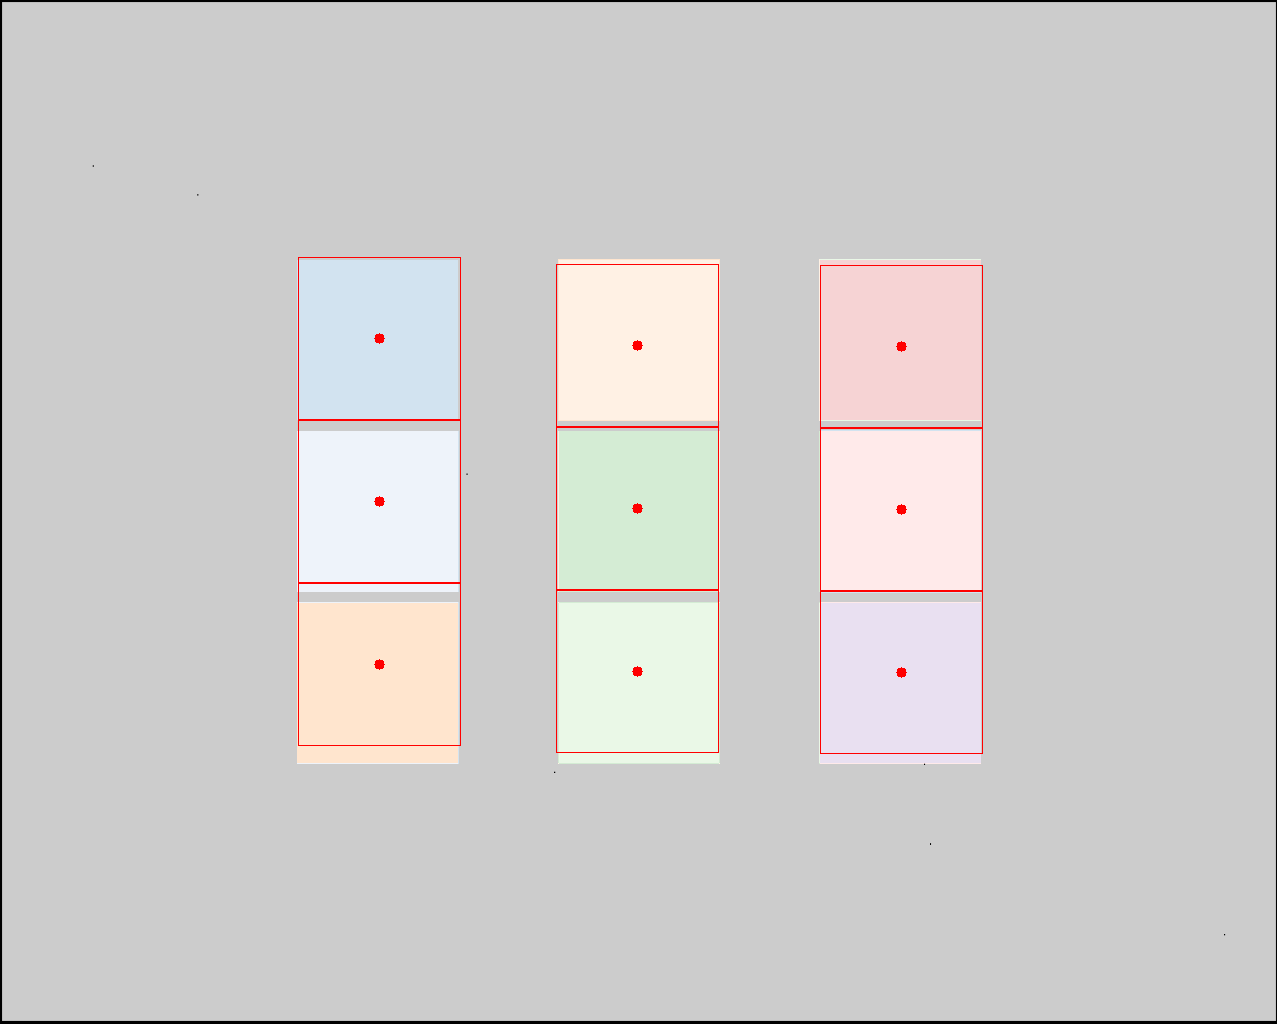

Values plotted in this chart, from the file beside it:
click0, click1, click2, click3, click4, click5, click6, click7, click8
379, 379, 379, 637, 637, 637, 901, 901, 901
338, 501, 664, 345, 508, 671, 346, 509, 672
